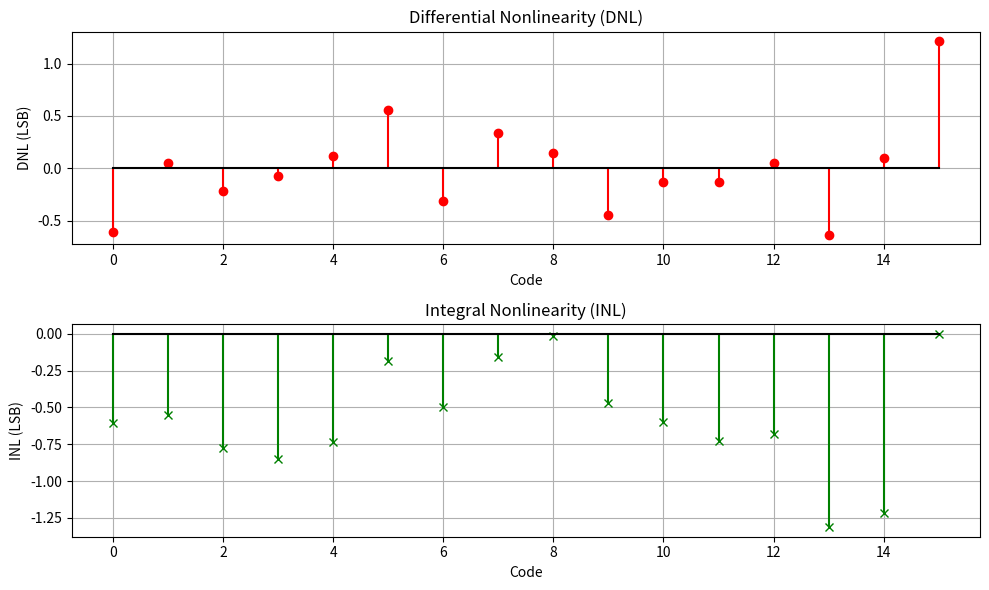

Generate this figure with matplotlib:
# Q4 - DNL and INL from Ramp Histogram for 4-bit ADC

import numpy as np
import matplotlib.pyplot as plt

Histadc = np.array([43, 115, 85, 101, 122, 170, 75, 146,
                    125, 60, 95, 95, 115, 40, 120, 242])
tot = np.sum(Histadc)
lsb = tot / 16
code = np.arange(16)

dnl = np.zeros(16)
inl = np.zeros(16)

for i in range(16):
    dnl[i] = (Histadc[i] - lsb) / lsb

inl[0] = dnl[0]
for i in range(1, 16):
    inl[i] = inl[i - 1] + dnl[i]

fig, m1 = plt.subplots(2, 1, figsize=(10, 6))
m1[0].stem(code, dnl, linefmt='r-', markerfmt='ro', basefmt='k')
m1[0].set_title('Differential Nonlinearity (DNL)')
m1[0].set_xlabel('Code')
m1[0].set_ylabel('DNL (LSB)')
m1[0].grid(True)
m1[1].stem(code, inl, linefmt='g-', markerfmt='gx', basefmt='k')
m1[1].set_title('Integral Nonlinearity (INL)')
m1[1].set_xlabel('Code')
m1[1].set_ylabel('INL (LSB)')
m1[1].grid(True)
plt.tight_layout()
plt.show()
print('Total Samples =', tot)
print('Ideal LSB Count =', lsb)
print('DNL =', dnl)
print('INL =', inl)
